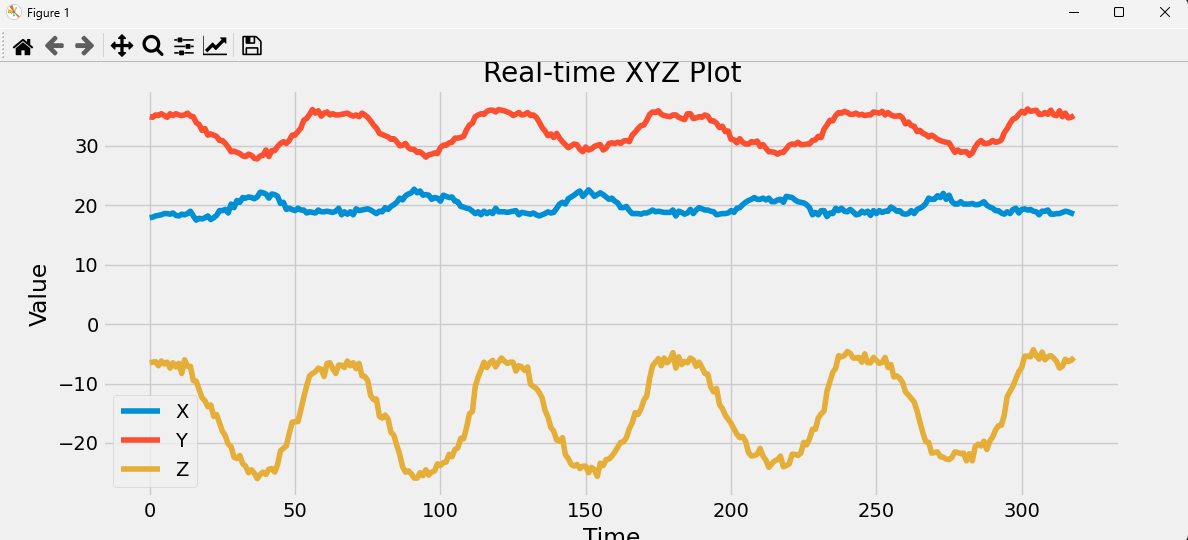

The table this chart was drawn from, first rows:
x, y, z
18.4, 34.9, -6.4
18.0, 34.5, -7.4
17.9, 34.9, -6.5
18.0, 34.8, -6.4
18.2, 35.2, -6.3
18.3, 35.1, -7.0
18.4, 35.4, -6.2
18.6, 35.1, -6.7
18.6, 34.8, -6.4
18.5, 35.4, -7.4
18.7, 35.1, -6.5
18.3, 35.4, -7.2
18.2, 35.2, -6.6
18.5, 35.1, -8.3
18.4, 35.2, -6.0
18.6, 35.5, -7.1
19.0, 35.0, -7.1
18.2, 34.9, -9.5
17.5, 33.9, -9.6
17.8, 33.6, -11.0
17.7, 32.6, -12.4
17.9, 32.9, -12.9
18.2, 31.8, -13.9
17.6, 32.0, -13.6
17.9, 31.8, -15.5
18.3, 31.6, -15.2
19.1, 30.9, -16.6
19.1, 30.9, -18.0
19.3, 30.4, -18.8
18.7, 29.8, -20.2
20.2, 29.0, -20.6
19.6, 29.1, -22.4
20.8, 28.9, -22.6
20.5, 28.7, -22.1
21.3, 28.3, -23.5
21.2, 28.2, -23.9
21.4, 28.6, -25.0
21.3, 28.4, -24.5
21.1, 27.9, -25.1
21.4, 27.8, -26.0
22.2, 28.3, -25.3
22.1, 28.4, -24.9
21.9, 29.3, -25.3
21.2, 28.2, -24.4
21.9, 29.2, -24.3
21.8, 29.2, -24.9
21.5, 29.9, -23.6
20.3, 30.4, -21.3
20.5, 30.7, -20.9
19.3, 30.4, -20.5
19.5, 30.9, -18.4
19.3, 31.8, -16.5
19.1, 31.8, -16.4
19.5, 32.4, -16.4
19.2, 33.0, -14.4
19.2, 34.3, -12.3
18.7, 34.6, -10.4
18.9, 35.3, -8.7
18.8, 36.1, -8.3
18.7, 35.5, -8.0
... 262 more rows
